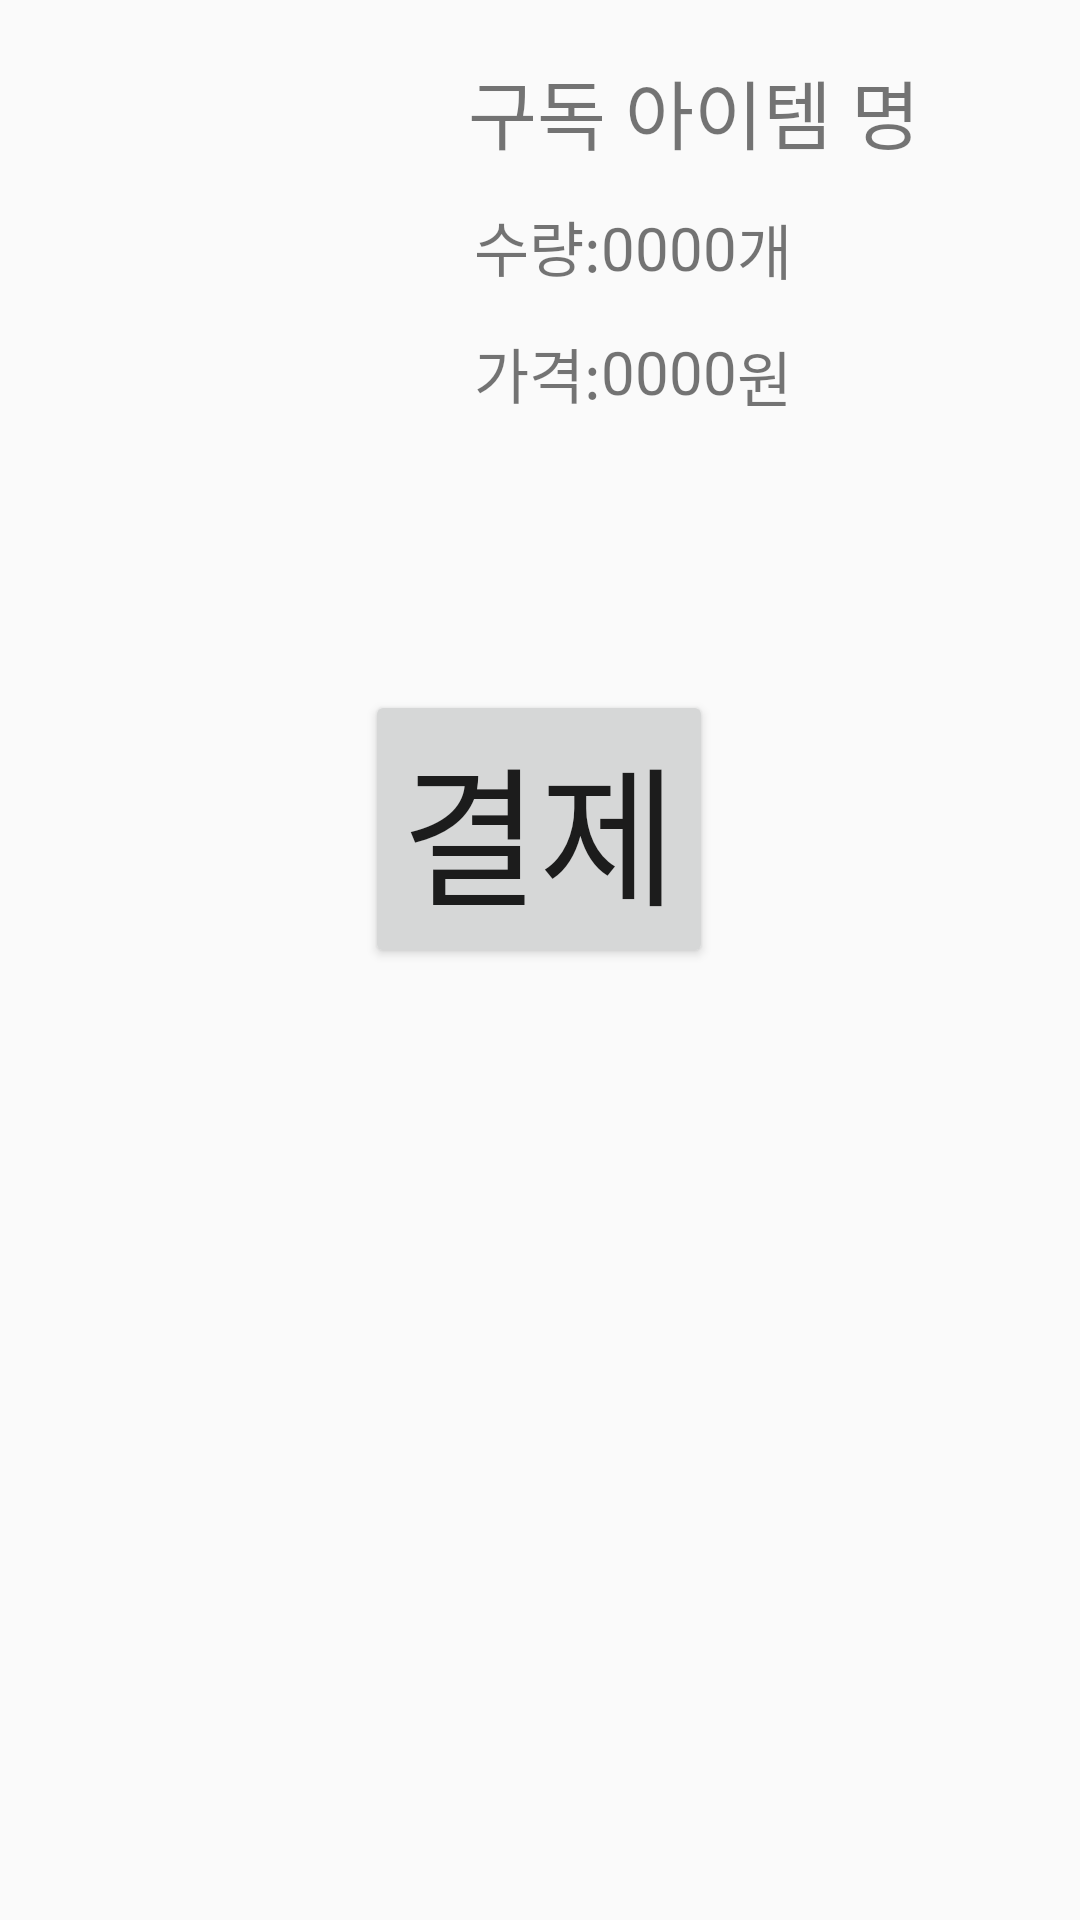

Write the Android layout XML for this screen, with the resource values it uses.
<!-- AndroidManifest.xml: application theme Theme.HankkiGudok -->
<!-- res/layout/activity_pay.xml -->
<?xml version="1.0" encoding="utf-8"?>
<androidx.constraintlayout.widget.ConstraintLayout xmlns:android="http://schemas.android.com/apk/res/android"
    xmlns:app="http://schemas.android.com/apk/res-auto"
    xmlns:tools="http://schemas.android.com/tools"
    android:layout_width="match_parent"
    android:layout_height="match_parent">

    <TextView
        android:id="@+id/textView6"
        android:layout_width="wrap_content"
        android:layout_height="wrap_content"
        android:layout_marginStart="177dp"
        android:layout_marginTop="16dp"
        android:layout_marginEnd="178dp"
        android:layout_marginBottom="62dp"
        android:text="결제"
        android:textSize="30sp"
        app:layout_constraintBottom_toTopOf="@+id/textView7"
        app:layout_constraintEnd_toEndOf="parent"
        app:layout_constraintStart_toStartOf="parent"
        app:layout_constraintTop_toTopOf="parent"
        android:layout_marginLeft="177dp"
        android:layout_marginRight="178dp" />

    <ImageView
        android:id="@+id/imageView4"
        android:layout_width="120dp"
        android:layout_height="120dp"
        android:layout_marginStart="49dp"
        android:layout_marginTop="103dp"
        android:layout_marginEnd="18dp"
        android:layout_marginBottom="91dp"
        app:layout_constraintBottom_toTopOf="@+id/button3"
        app:layout_constraintEnd_toStartOf="@+id/textView7"
        app:layout_constraintStart_toStartOf="parent"
        app:layout_constraintTop_toTopOf="parent"
        tools:srcCompat="@tools:sample/avatars"
        android:layout_marginLeft="49dp"
        android:layout_marginRight="18dp" />

    <TextView
        android:id="@+id/textView7"
        android:layout_width="wrap_content"
        android:layout_height="wrap_content"
        android:layout_marginStart="18dp"
        android:layout_marginEnd="64dp"
        android:layout_marginBottom="12dp"
        android:text="구독 아이템 명"
        android:textSize="25sp"
        app:layout_constraintBottom_toTopOf="@+id/textView9"
        app:layout_constraintEnd_toEndOf="parent"
        app:layout_constraintStart_toEndOf="@+id/imageView4"
        app:layout_constraintTop_toBottomOf="@+id/textView6"
        android:layout_marginLeft="18dp"
        android:layout_marginRight="64dp" />

    <TextView
        android:id="@+id/textView9"
        android:layout_width="wrap_content"
        android:layout_height="wrap_content"
        android:layout_marginBottom="13dp"
        android:text="0000"
        android:textSize="20sp"
        app:layout_constraintBottom_toTopOf="@+id/textView11"
        app:layout_constraintEnd_toStartOf="@+id/textView10"
        app:layout_constraintStart_toEndOf="@+id/textView8"
        app:layout_constraintTop_toBottomOf="@+id/textView7" />

    <TextView
        android:id="@+id/textView8"
        android:layout_width="wrap_content"
        android:layout_height="wrap_content"
        android:layout_marginStart="38dp"
        android:layout_marginTop="12dp"
        android:layout_marginBottom="13dp"
        android:text="수량:"
        android:textSize="20sp"
        app:layout_constraintBottom_toTopOf="@+id/textView12"
        app:layout_constraintEnd_toStartOf="@+id/textView9"
        app:layout_constraintStart_toEndOf="@+id/imageView4"
        app:layout_constraintTop_toBottomOf="@+id/textView7"
        android:layout_marginLeft="38dp" />

    <TextView
        android:id="@+id/textView10"
        android:layout_width="wrap_content"
        android:layout_height="wrap_content"
        android:layout_marginTop="13dp"
        android:layout_marginEnd="96dp"
        android:layout_marginBottom="13dp"
        android:text="개"
        android:textSize="20sp"
        app:layout_constraintBottom_toTopOf="@+id/textView13"
        app:layout_constraintEnd_toEndOf="parent"
        app:layout_constraintStart_toEndOf="@+id/textView9"
        app:layout_constraintTop_toBottomOf="@+id/textView7"
        android:layout_marginRight="96dp" />

    <TextView
        android:id="@+id/textView11"
        android:layout_width="wrap_content"
        android:layout_height="wrap_content"
        android:layout_marginBottom="91dp"
        android:text="0000"
        android:textSize="20sp"
        app:layout_constraintBottom_toTopOf="@+id/button3"
        app:layout_constraintEnd_toStartOf="@+id/textView13"
        app:layout_constraintStart_toEndOf="@+id/textView12"
        app:layout_constraintTop_toBottomOf="@+id/textView9" />

    <TextView
        android:id="@+id/textView12"
        android:layout_width="wrap_content"
        android:layout_height="wrap_content"
        android:layout_marginStart="38dp"
        android:layout_marginBottom="91dp"
        android:text="가격:"
        android:textSize="20sp"
        app:layout_constraintBottom_toTopOf="@+id/button3"
        app:layout_constraintEnd_toStartOf="@+id/textView11"
        app:layout_constraintStart_toEndOf="@+id/imageView4"
        app:layout_constraintTop_toBottomOf="@+id/textView8"
        android:layout_marginLeft="38dp" />

    <TextView
        android:id="@+id/textView13"
        android:layout_width="wrap_content"
        android:layout_height="wrap_content"
        android:layout_marginEnd="96dp"
        android:layout_marginBottom="500dp"
        android:text="원"
        android:textSize="20sp"
        app:layout_constraintBottom_toBottomOf="parent"
        app:layout_constraintEnd_toEndOf="parent"
        app:layout_constraintStart_toEndOf="@+id/textView11"
        app:layout_constraintTop_toBottomOf="@+id/textView10"
        android:layout_marginRight="96dp" />

    <Button
        android:id="@+id/button3"
        android:layout_width="wrap_content"
        android:layout_height="wrap_content"
        android:layout_marginStart="147dp"
        android:layout_marginEnd="148dp"
        android:layout_marginBottom="323dp"
        android:text="결제"
        android:textSize="50sp"
        app:layout_constraintBottom_toBottomOf="parent"
        app:layout_constraintEnd_toEndOf="parent"
        app:layout_constraintStart_toStartOf="parent"
        app:layout_constraintTop_toBottomOf="@+id/textView11"
        android:layout_marginLeft="147dp"
        android:layout_marginRight="148dp" />

</androidx.constraintlayout.widget.ConstraintLayout>
<!-- resources referenced by this layout -->
<resources>
  <style name="Theme.HankkiGudok" parent="Theme.AppCompat.Light.NoActionBar">
          
          <item name="colorPrimary">@color/colorPrimary</item>
          <item name="colorPrimaryVariant">@color/colorPrimaryDark</item>
          <item name="colorOnPrimary">#ffffff</item>
          
          <item name="colorSecondary">@color/colorBlue</item>
          <item name="colorSecondaryVariant">@color/colorDarkBlue</item>
          <item name="colorOnSecondary">#000000</item>
          
          <item name="android:statusBarColor" tools:targetApi="l">?attr/colorPrimaryVariant</item>
          
      </style>
  <color name="colorPrimary">#6200ee</color>
  <color name="colorPrimaryDark">#3700b3</color>
  <color name="colorBlue">#00b2cd</color>
  <color name="colorDarkBlue">#3a5994</color>
</resources>
